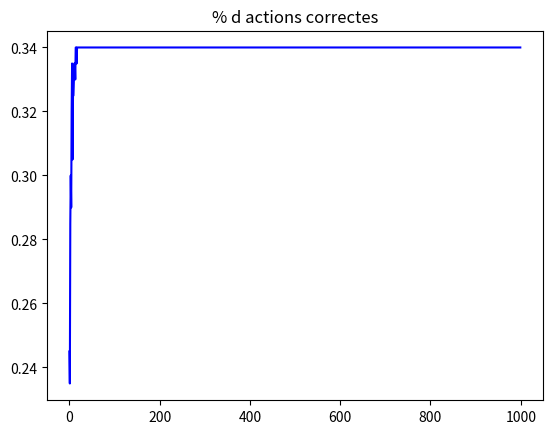

The matplotlib source for this figure:
import numpy as np
import matplotlib.pyplot as plt

class karm():
    __version__ = "1.3"
    # Votre code : vous aurez sans doute à ajouter des paramètres dans la fonction init selon l'algorithme
    def __init__(self,k,seed,initial_value):
        
        np.random.seed(seed)
        # nombre de bras
        self.k=k
    
        # initialisation des moyennes des k bras
        self.p = np.array([0.25 , 0.30 , 0.35 , 0.10])
        
        self.initial_value = initial_value
        
        self.init_tableau()
    
    def version(self):
        #renvoie la version du code
        return self.__version__
    
    def my_argmax(self,my_array):
        # notre argmax
        my_max=float("-inf")
        my_list_of_max = []
        for i in range(0,my_array.shape[0]):
            if my_array[i] > my_max:
                my_max=my_array[i]
                my_list_of_max = [ i ]
            else:
                if my_array[i] == my_max:
                    my_list_of_max.append(i)
        return(np.random.choice(my_list_of_max))
          
    def init_tableau(self):
        # Initialise les tableaux de suivi
        # comptage du nombre de fois qu'un bras est actionné
        self.n=np.zeros((self.k))
        # init de la récompense par bras
        self.Reward=np.full((self.k),self.initial_value)
                    
    def show(self):
        print("k   = ",self.k)
        print("n   = ",self.n)
        print("R   = ",self.Reward)
     
    def env(self,arm):
        # renvoie la récompense en fonction du bras actionné
        q= np.random.binomial(1,self.p[arm])
                
        Reward_n = self.Reward[arm]
        self.n[arm]=self.n[arm]+1

        self.Reward[arm] = Reward_n + 1/self.n[arm] * (q - Reward_n)
        return(q)
    
    def action(self,t):
        # Politique par défaut gloutonne
        # Votre code Choisissez votre algorithme ici 
        
        # Politique Greedy par défault.
        arm=self.my_argmax(self.Reward)
        
        return(arm)
    
    def simulation(self,ntry,nsample):
        result=np.zeros((ntry,nsample))
        hist_action=np.zeros((ntry,nsample))
        for i in range(ntry):
            self.init_tableau()
            for j in range(nsample):
                action=self.action(j)
                q=self.env(action)
                result[i,j]=q
                hist_action[i,j]=action
        rmean = np.mean(result,axis=0)
        return(np.sum( hist_action  == 2,axis=0),rmean)

# Paramètres fixes !
k=4
seed=1001
Film = ['Strangers Things', 'Narcos', '13 Reasons Why', 'Orange is the new Black']

# Vos Paramètres que vous pouvez modifier !
initial_value =  0.0

# Votre code : vous aurez sans doute à ajouter des paramètres en fonction de votre algo
dummy=karm(k,seed, initial_value )
dummy.show()

nb_essai =200
nb_episode = 1000
actions_correctes , _ = dummy.simulation(nb_essai,nb_episode)
actions_correctes = actions_correctes / nb_essai
dummy.show()
print("Si votre algo devez utiliser Greedy, vous allez choisir  ",Film[np.argmax(dummy.Reward)])
print("Le meilleur choix est ",Film[np.argmax(dummy.p)])
if np.argmax(dummy.Reward) == np.argmax(dummy.p):
    print("Bravo!")

plt.figure()
plt.title("% d actions correctes")

plt.plot(actions_correctes,color='blue')

plt.show()

